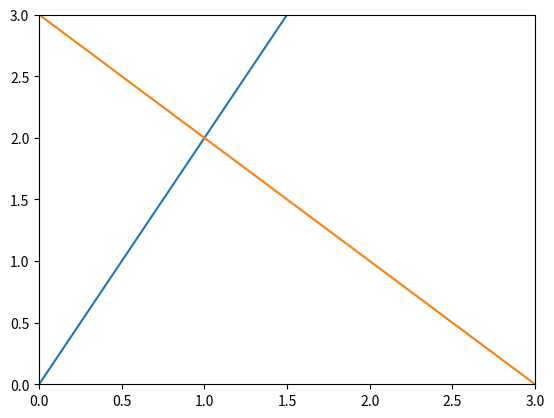

Here is the Python script that generated this plot:
import numpy as np
import matplotlib.pyplot as plt

x = np.arange(-10,10)
y = 2*x
y1 = -x + 3
plt.figure()
plt.plot(x,y)
plt.plot(x,y1)
plt.xlim(0,3)
plt.ylim(0,3)
plt.axvline(x=0, color='grey')
plt.show()
